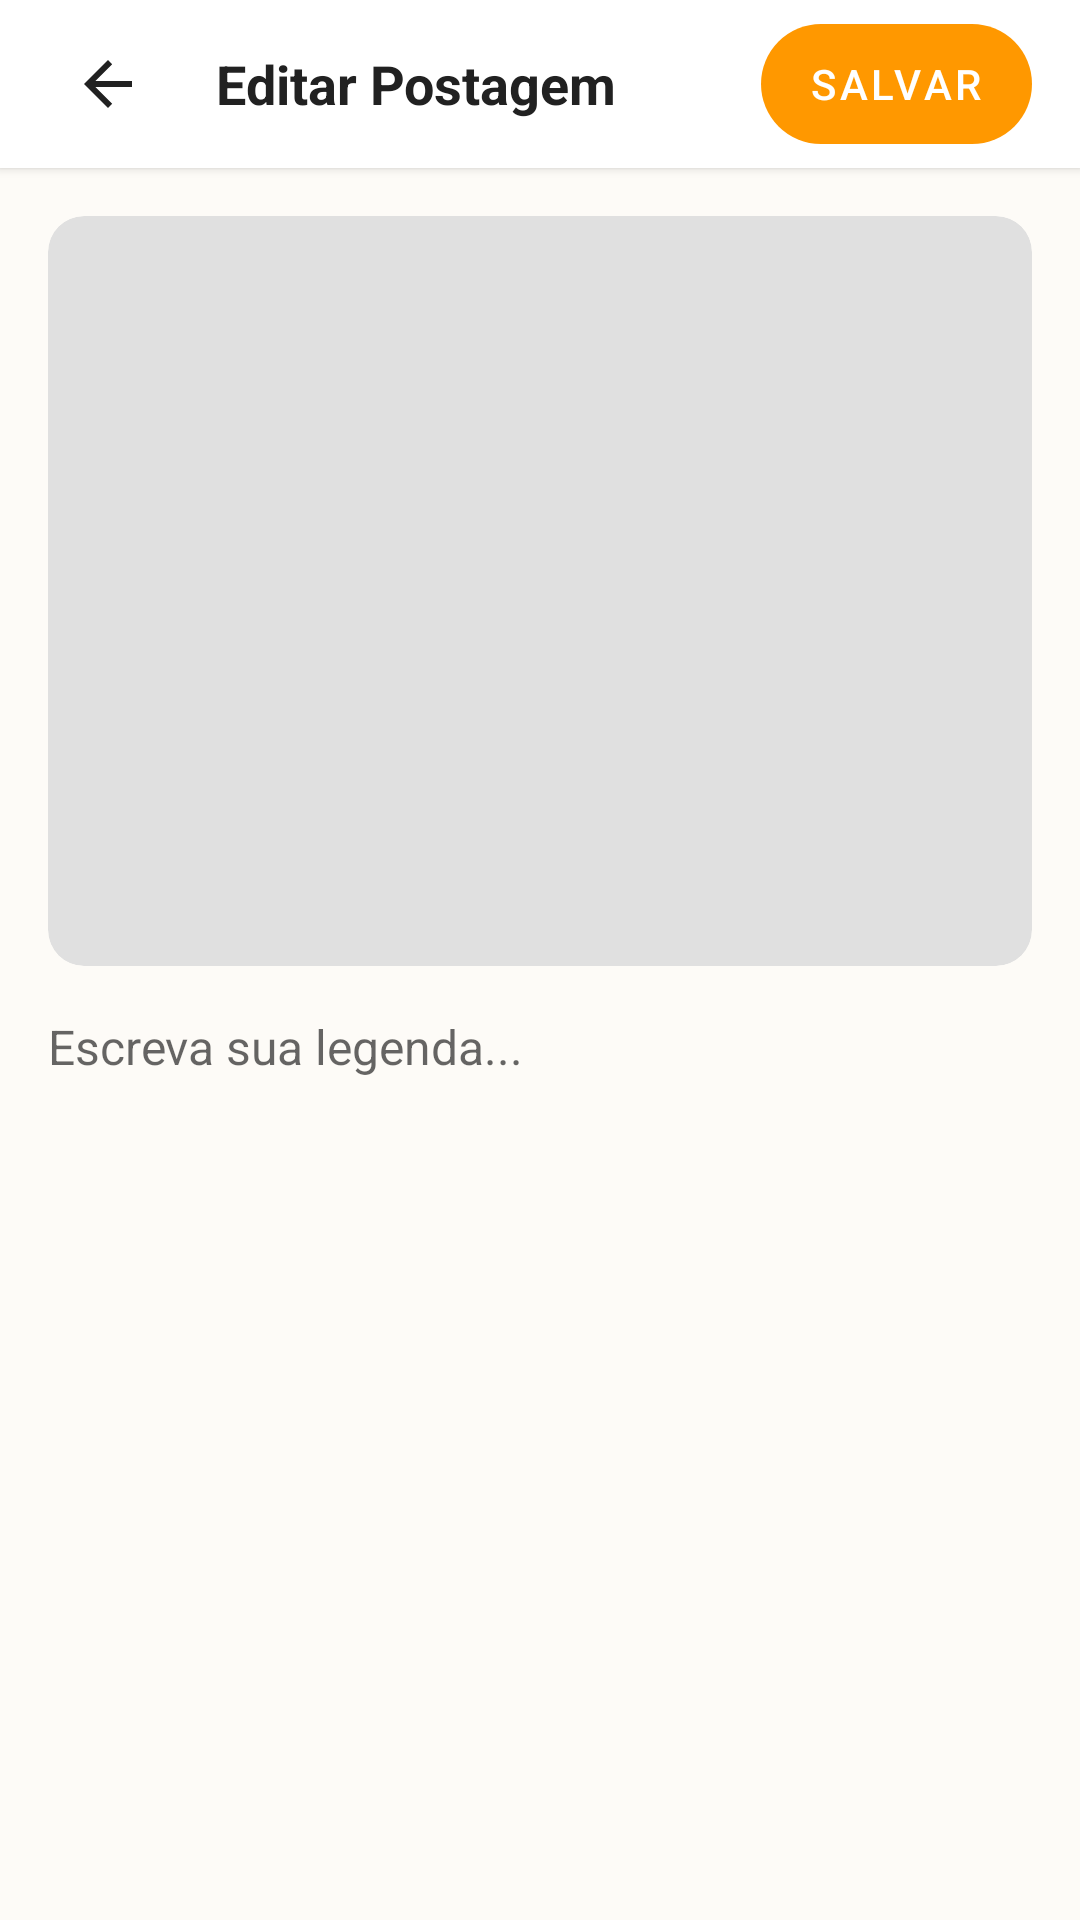

Reconstruct the res/layout file that produces this screen, plus the resources it refers to.
<!-- AndroidManifest.xml: application theme AppTheme -->
<!-- res/layout/fragment_editar_postagem.xml -->
<?xml version="1.0" encoding="utf-8"?>
<LinearLayout xmlns:android="http://schemas.android.com/apk/res/android"
    xmlns:app="http://schemas.android.com/apk/res-auto"
    android:layout_width="match_parent"
    android:layout_height="match_parent"
    android:background="@color/colorBackground"
    android:orientation="vertical">

    
    <LinearLayout
        android:layout_width="match_parent"
        android:layout_height="wrap_content"
        android:gravity="center_vertical"
        android:paddingHorizontal="16dp"
        android:paddingVertical="8dp"
        android:background="@color/colorSurface"
        android:elevation="2dp">

        <ImageButton
            android:id="@+id/btnVoltarEditar"
            android:layout_width="40dp"
            android:layout_height="40dp"
            android:background="?attr/selectableItemBackgroundBorderless"
            android:src="?attr/homeAsUpIndicator"
            app:tint="@color/colorTextPrimary" />

        <TextView
            android:layout_width="0dp"
            android:layout_height="wrap_content"
            android:layout_weight="1"
            android:text="Editar Postagem"
            android:textStyle="bold"
            android:textSize="18sp"
            android:textColor="@color/colorTextPrimary"
            android:layout_marginStart="16dp"/>

        <com.google.android.material.button.MaterialButton
            android:id="@+id/btnSalvarEdicao"
            android:layout_width="wrap_content"
            android:layout_height="wrap_content"
            android:text="Salvar"
            android:textColor="@color/branco"
            app:backgroundTint="@color/colorPrimary"
            app:cornerRadius="20dp"
            android:minHeight="40dp"
            android:insetTop="0dp"
            android:insetBottom="0dp"/>
    </LinearLayout>

    <ScrollView
        android:layout_width="match_parent"
        android:layout_height="match_parent"
        android:fillViewport="true">

        <LinearLayout
            android:layout_width="match_parent"
            android:layout_height="wrap_content"
            android:orientation="vertical"
            android:padding="16dp">

            
            <com.google.android.material.card.MaterialCardView
                android:id="@+id/cardMidiaAtual"
                android:layout_width="match_parent"
                android:layout_height="wrap_content"
                android:layout_marginBottom="16dp"
                app:cardBackgroundColor="@color/colorDivider"
                app:cardCornerRadius="12dp"
                app:cardElevation="0dp">

                <FrameLayout
                    android:layout_width="match_parent"
                    android:layout_height="250dp">

                    
                    <VideoView
                        android:id="@+id/videoMidiaAtual"
                        android:layout_width="match_parent"
                        android:layout_height="match_parent"
                        android:layout_gravity="center"
                        android:visibility="gone" />

                    <ImageView
                        android:id="@+id/imgMidiaAtual"
                        android:layout_width="match_parent"
                        android:layout_height="match_parent"
                        android:scaleType="fitCenter" />

                    
                    <ImageView
                        android:id="@+id/iconePlayVideoAtual"
                        android:layout_width="64dp"
                        android:layout_height="64dp"
                        android:layout_gravity="center"
                        android:src="@drawable/ic_play_circle_filled_24"
                        android:visibility="gone"
                        app:tint="#CCFFFFFF" />

                </FrameLayout>
            </com.google.android.material.card.MaterialCardView>

            
            <EditText
                android:id="@+id/editTextoPostagem"
                android:layout_width="match_parent"
                android:layout_height="wrap_content"
                android:minLines="5"
                android:gravity="top|start"
                android:maxLength="360"
                android:hint="Escreva sua legenda..."
                android:background="@null"
                android:textColor="@color/colorTextPrimary"
                android:textSize="16sp"/>
        </LinearLayout>
    </ScrollView>
</LinearLayout>
<!-- resources referenced by this layout -->
<resources>
  <color name="branco">#FFFFFF</color>
  <color name="colorBackground">#FDFBF7</color>
  <color name="colorDivider">#E0E0E0</color>
  <color name="colorPrimary">#FF9800</color>
  <color name="colorSurface">#FFFFFF</color>
  <color name="colorTextPrimary">#212121</color>
  <style name="AppTheme" parent="Theme.MaterialComponents.DayNight.NoActionBar">
          <item name="colorPrimary">@color/colorPrimary</item>
          <item name="colorPrimaryDark">@color/colorPrimaryDark</item>
          <item name="colorAccent">@color/colorAccent</item>
  
          <item name="android:statusBarColor">@color/colorPrimary</item>
          <item name="android:windowLightStatusBar">true</item>
  
          <item name="textInputStyle">@style/Widget.MaterialComponents.TextInputLayout.OutlinedBox</item>
          <item name="materialButtonStyle">@style/BotaoAmigoPet</item>
      </style>
  <color name="colorPrimaryDark">#F57C00</color>
  <color name="colorAccent">#FFC107</color>
  <style name="BotaoAmigoPet" parent="Widget.MaterialComponents.Button">
          <item name="cornerRadius">28dp</item>
          <item name="android:stateListAnimator">@animator/btn_press</item>
      </style>
</resources>
